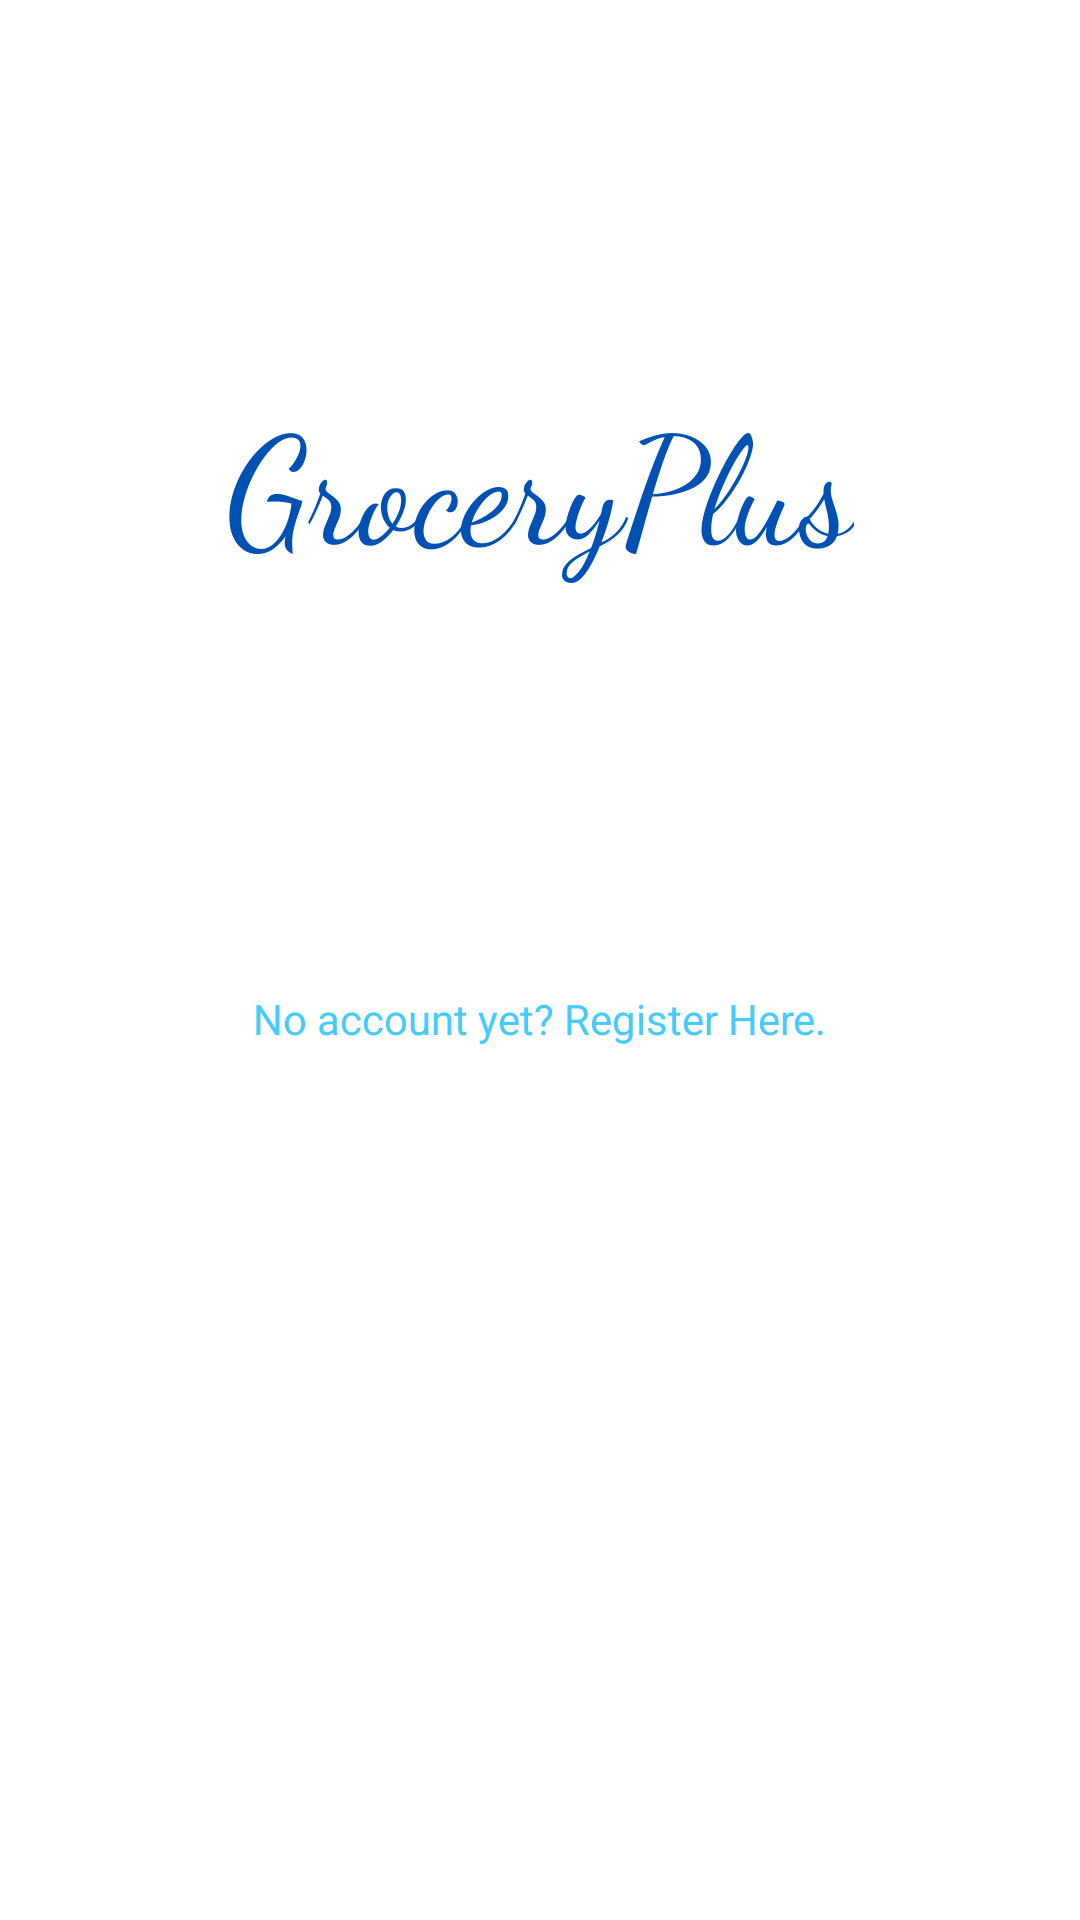

Produce the Android XML layout that renders to this screen, including the resource entries it uses.
<!-- AndroidManifest.xml: application theme Theme.GroceryAppPlus -->
<!-- res/layout/activity_sign_in.xml -->
<?xml version="1.0" encoding="utf-8"?>
<androidx.constraintlayout.widget.ConstraintLayout xmlns:android="http://schemas.android.com/apk/res/android"
    xmlns:app="http://schemas.android.com/apk/res-auto"
    xmlns:tools="http://schemas.android.com/tools"
    android:layout_width="match_parent"
    android:layout_height="match_parent"
    tools:context=".view.activity.SignInActivity">


    <TextView
        android:layout_width="wrap_content"
        android:layout_height="wrap_content"
        android:fontFamily="cursive"
        android:text="@string/grocery_plus"
        android:textColor="@color/dark_blue_text"
        android:textSize="@dimen/_50sp"
        app:layout_constraintBottom_toTopOf="@+id/frameFragments"
        app:layout_constraintEnd_toEndOf="parent"
        app:layout_constraintStart_toStartOf="parent"
        app:layout_constraintTop_toTopOf="parent" />

    <FrameLayout
        android:id="@+id/frameFragments"
        android:layout_width="match_parent"
        android:layout_height="wrap_content"
        app:layout_constraintBottom_toBottomOf="parent"
        app:layout_constraintEnd_toEndOf="parent"
        app:layout_constraintStart_toStartOf="parent"
        app:layout_constraintTop_toTopOf="parent" />

    <TextView
        android:id="@+id/txtSendToRegister"
        android:layout_width="wrap_content"
        android:layout_height="wrap_content"
        android:layout_marginTop="@dimen/_10dp"
        android:text="@string/register_account"
        android:textColor="@color/light_blue_text"
        app:layout_constraintEnd_toEndOf="parent"
        app:layout_constraintStart_toStartOf="parent"
        app:layout_constraintTop_toBottomOf="@+id/frameFragments" />

    <TextView
        android:id="@+id/txtSendToLogin"
        android:layout_width="wrap_content"
        android:layout_height="wrap_content"
        android:layout_marginTop="@dimen/_10dp"
        android:text="@string/back_to_login"
        android:textColor="@color/light_blue_text"
        android:visibility="gone"
        app:layout_constraintEnd_toEndOf="parent"
        app:layout_constraintStart_toStartOf="parent"
        app:layout_constraintTop_toBottomOf="@+id/frameFragments" />
</androidx.constraintlayout.widget.ConstraintLayout>
<!-- resources referenced by this layout -->
<resources>
  <color name="dark_blue_text">#0051B3</color>
  <color name="light_blue_text">#47CBFF</color>
  <dimen name="_10dp">10dp</dimen>
  <dimen name="_50sp">50sp</dimen>
  <string name="back_to_login">Already have an Account? Login Here.</string>
  <string name="grocery_plus">GroceryPlus</string>
  <string name="register_account">No account yet? Register Here.</string>
  <style name="Theme.GroceryAppPlus" parent="Theme.MaterialComponents.DayNight.NoActionBar">
          
          <item name="colorPrimary">@color/purple_500</item>
          <item name="colorPrimaryVariant">@color/purple_700</item>
          <item name="colorOnPrimary">@color/white</item>
          
          <item name="colorSecondary">@color/teal_200</item>
          <item name="colorSecondaryVariant">@color/teal_700</item>
          <item name="colorOnSecondary">@color/black</item>
          
          <item name="android:statusBarColor">?attr/colorPrimaryVariant</item>
          
      </style>
  <color name="purple_500">#FF6200EE</color>
  <color name="purple_700">#FF3700B3</color>
  <color name="white">#FFFFFFFF</color>
  <color name="teal_200">#FF03DAC5</color>
  <color name="teal_700">#FF018786</color>
  <color name="black">#FF000000</color>
</resources>
